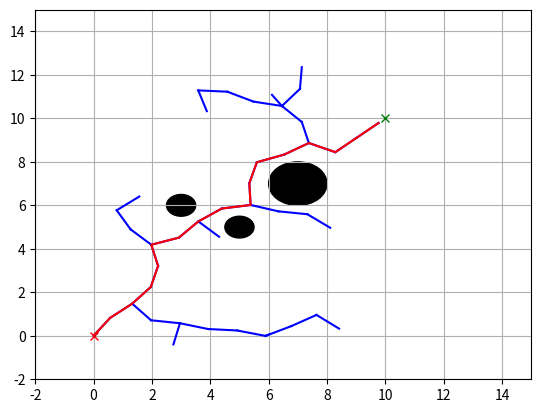

This chart was generated by the following Python code:
import numpy as np
import matplotlib.pyplot as plt
import random
from math import sqrt

class Node:
    def __init__(self, x, y):
        self.x = x
        self.y = y
        self.parent = None

class RRTStar:
    def __init__(self, start, goal, obstacle_list, rand_area, expand_dist=1.0, goal_sample_rate=5, max_iter=100000000):
        self.start = Node(start[0], start[1])
        self.goal = Node(goal[0], goal[1])
        self.obstacle_list = obstacle_list
        self.min_rand = rand_area[0]
        self.max_rand = rand_area[1]
        self.expand_dist = expand_dist
        self.goal_sample_rate = goal_sample_rate
        self.max_iter = max_iter
        self.node_list = [self.start]

    def get_random_node(self):
        if random.randint(0, 100) > self.goal_sample_rate:
            rand = [random.uniform(self.min_rand, self.max_rand), random.uniform(self.min_rand, self.max_rand)]
        else:
            rand = [self.goal.x, self.goal.y]
        return Node(rand[0], rand[1])

    def steer(self, from_node, to_node):
        new_node = Node(from_node.x, from_node.y)
        dist = self.calc_distance(from_node, to_node)
        new_node.x += min(self.expand_dist, dist) * (to_node.x - from_node.x) / dist
        new_node.y += min(self.expand_dist, dist) * (to_node.y - from_node.y) / dist
        new_node.parent = from_node
        return new_node

    def get_nearest_node_index(self, node_list, rand_node):
        dlist = [(node.x - rand_node.x)**2 + (node.y - rand_node.y)**2 for node in node_list]
        return dlist.index(min(dlist))

    def is_collision_free(self, node):
        for (ox, oy, size) in self.obstacle_list:
            dx = ox - node.x
            dy = oy - node.y
            if sqrt(dx**2 + dy**2) <= size:
                return False
        return True

    def planning(self):
        plt.figure()
        for obstacle in self.obstacle_list:
            circle = plt.Circle((obstacle[0], obstacle[1]), obstacle[2], color="k")
            plt.gca().add_artist(circle)

        plt.plot(self.start.x, self.start.y, "xr")
        plt.plot(self.goal.x, self.goal.y, "xg")
        plt.grid(True)
        plt.axis([self.min_rand, self.max_rand, self.min_rand, self.max_rand])

        for i in range(self.max_iter):
            rand_node = self.get_random_node()
            nearest_index = self.get_nearest_node_index(self.node_list, rand_node)
            nearest_node = self.node_list[nearest_index]
            new_node = self.steer(nearest_node, rand_node)

            if not self.is_collision_free(new_node):
                continue

            self.node_list.append(new_node)
            
            # Draw the tree
            plt.plot([nearest_node.x, new_node.x], [nearest_node.y, new_node.y], "-b")
            plt.pause(0.01)

            if self.calc_distance(new_node, self.goal) <= self.expand_dist:
                return self.generate_final_path(new_node)

        plt.show()
        return None

    def calc_distance(self, node1, node2):
        return sqrt((node1.x - node2.x)**2 + (node1.y - node2.y)**2)

    def generate_final_path(self, goal_node):
        path = [[goal_node.x, goal_node.y]]
        node = goal_node
        while node.parent is not None:
            node = node.parent
            path.append([node.x, node.y])
        return path

def main():
    start = [0, 0]
    goal = [10, 10]
    obstacle_list = [(5, 5, 0.5), (3, 6, 0.5), (7, 7, 1)]
    rand_area = [-2, 15]

    rrt_star = RRTStar(start, goal, obstacle_list, rand_area)
    path = rrt_star.planning()

    if path is None:
        print("No path found!")
    else:
        print("Path found!")
        # Draw final path
        path = np.array(path)
        plt.plot(path[:, 0], path[:, 1], '-r')
        plt.pause(0.01)
        plt.show()

if __name__ == '__main__':
    main()
